Run: headless pygame with SDL's dummy video driver; simulated clock (each Clock.tick advances the game by its frame time, no real sleeping); random seed 0; keys injected as events and as key.get_pressed() state; no mouse input.
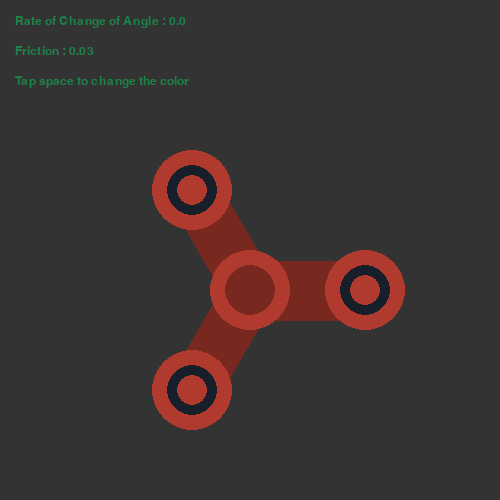
Frame 1 of 4 · flips 1–60 · no input
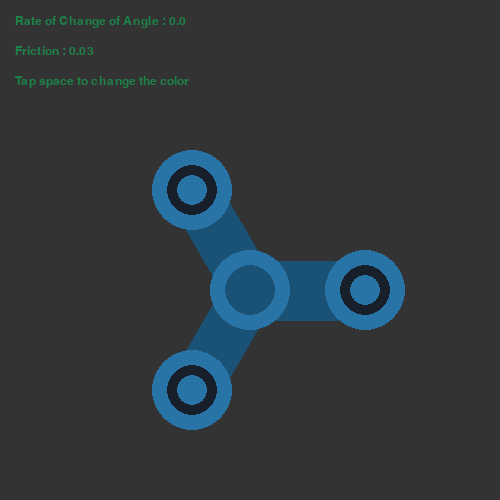
Frame 2 of 4 · flips 61–180 · tapped SPACE, RETURN · held RIGHT (→), D
Frame 3 of 4 · flips 181–300 · held DOWN (↓), S · screen unchanged from frame 2, image omitted
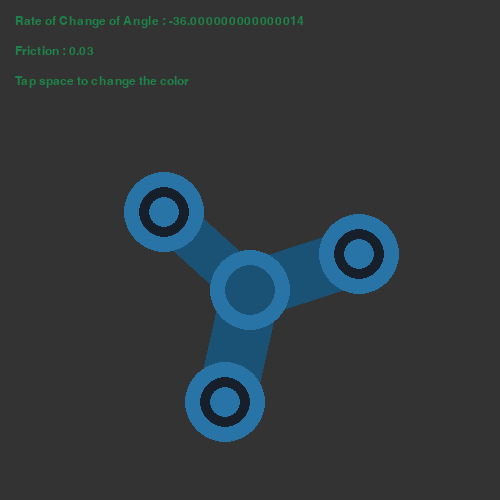
Frame 4 of 4 · flips 301–420 · held LEFT (←), A, UP (↑), W

The pygame program that drew these frames:

# -----------------------------------------------------------------------------

#

# Fidget Spinner Simulation

# Language - Python

# Modules - pygame, sys, math

#

# Controls : Left and Right arrows to rotate the Spinner in direction, spacebar to change color of Spinner

#            the Longer you press arrow key the more speed it reaches!

#

# By - Jatin Kumar Mandav

#

# Website - https://jatinmandav.wordpress.com

#

# YouTube Channel - https://www.youtube.com/channel/UCdpf6Lz3V357cIZomPwjuFQ

# Facebook - https://www.facebook.com/jatinmandav

# Twitter - @jatinmandav

# Email - jatinmandav3@gmail.com

#

# -----------------------------------------------------------------------------

'''
Comments by Alejandro Meza
Date: 17/07/2020
'''

import pygame #first module to import

#Sys-module provides access to some variables used or maintained by the interpreter and to functions that interact
#strongly with the interpreter. It is always available
import sys

from math import * #So we import all the stuff in order to
#achieve a high performance

# Initialization of Pygame Window

#With pygame.init we initialize all the imported modules
pygame.init()

#the width of our window gonna have this measure
#500 is a good measure to start our visual representation
width = 500
#the height of our window gonna have this measure
height = 500

display = pygame.display.set_mode((width, height))

#Now we are gonna see some stuff about time
#Firs of all, we are capable of obtaint the time in msg with
#the method pygame.time.get_tickets()  --> return 0 if is used before init()
#With the following line, we create a clock
clock = pygame.time.Clock()

#This is gonna be the label of the window
pygame.display.set_caption("Our Fidget Spinner Simulation")


# Colors --> (red, green, blue)
#Colors in Python are expressed according how much red, green
#and blue do they have in them ... --> RGB pattern

background = (51, 51, 51)

white = (240, 240, 240)

red = (176, 58, 46)

dark_red = (120, 40, 31)

dark_gray = (23, 32, 42)

blue = (40, 116, 166)

dark_blue = (26, 82, 118)

yellow = (183, 149, 11)

dark_yellow = (125, 102, 8)

green = (29, 131, 72)

dark_green = (20, 90, 50)

orange = (230, 126, 34)

dark_orange = (126, 81, 9)


# Close the Pygame Window

def close():
    pygame.quit()

    sys.exit()


# Drawing of Fidget Spinner on Pygame Window

def show_spinner(angle, color, dark_color):
    d = 80

    innerd = 50

    x = width / 2 - d / 2

    y = height / 2

    l = 200

    r = l / (3 ** 0.5)

    w = 10

    lw = 60

    # A little math for calculation the coordinates after rotation by some 'angle'

    # x = originx + r*cos(angle)

    # y = originy + r*sin(angle)

    centre = [x, y, d, d]

    centre_inner = [x + d / 2 - innerd / 2, y + d / 2 - innerd / 2, innerd, innerd]

    top = [x, y - l / (3) ** 0.5, d, d]

    top_inner = [x, y - l / (3) ** 0.5, innerd, innerd]

    top[0] = x + r * cos(radians(angle))

    top[1] = y + r * sin(radians(angle))

    top_inner[0] = x + d / 2 - innerd / 2 + r * cos(radians(angle))

    top_inner[1] = y + d / 2 - innerd / 2 + r * sin(radians(angle))

    left = [x - l / 2, y + l / (2 * (3) ** 0.5), d, d]

    left_inner = [x, y - l / (3) ** 0.5, innerd, innerd]

    left[0] = x + r * cos(radians(angle - 120))

    left[1] = y + r * sin(radians(angle - 120))

    left_inner[0] = x + d / 2 - innerd / 2 + r * cos(radians(angle - 120))

    left_inner[1] = y + d / 2 - innerd / 2 + r * sin(radians(angle - 120))

    right = [x + l / 2, y + l / (2 * (3) ** 0.5), d, d]

    right_inner = [x, y - l / (3) ** 0.5, innerd, innerd]

    right[0] = x + r * cos(radians(angle + 120))

    right[1] = y + r * sin(radians(angle + 120))

    right_inner[0] = x + d / 2 - innerd / 2 + r * cos(radians(angle + 120))

    right_inner[1] = y + d / 2 - innerd / 2 + r * sin(radians(angle + 120))

    # Drawing shapes on Pygame Window

    #with .line we are able to draw a kind of rectangle
    #with .ellipse we are able to draw a kind of circle
    pygame.draw.line(display, dark_color, (top[0] + d / 2, top[1] + d / 2), (centre[0] + d / 2, centre[1] + d / 2), lw)

    pygame.draw.line(display, dark_color, (left[0] + d / 2, left[1] + d / 2), (centre[0] + d / 2, centre[1] + d / 2),
                     lw)

    pygame.draw.line(display, dark_color, (right[0] + d / 2, right[1] + d / 2), (centre[0] + d / 2, centre[1] + d / 2),
                     lw)
    #centre circle
    pygame.draw.ellipse(display, color, tuple(centre))
    #centre inner circle
    pygame.draw.ellipse(display, dark_color, tuple(centre_inner))

    #top circle
    pygame.draw.ellipse(display, color, tuple(top))
    #top inner circle
    pygame.draw.ellipse(display, dark_gray, tuple(top_inner), 10)

    #left circle
    pygame.draw.ellipse(display, color, tuple(left))
    # left inner circle
    pygame.draw.ellipse(display, dark_gray, tuple(left_inner), 10)

    #right circle
    pygame.draw.ellipse(display, color, tuple(right))
    #right inner circle
    pygame.draw.ellipse(display, dark_gray, tuple(right_inner), 10)


# Displaying Information on Pygame Window

def show_info(friction, speed):
    #Define the font of the window that we are gonna use
    font = pygame.font.SysFont("Times New Roman", 18)

    frictionText = font.render("Friction : " + str(friction), True, green)
    colorText = font.render("Tap space to change the color ", True, green)
    speedText = font.render("Rate of Change of Angle : " + str(speed), True, green)

    #uptade alll the time the data
    #in order to achieve this --> 'overfdraw text'
    display.blit(speedText, (15, 15))
    display.blit(frictionText, (15, 45))
    display.blit(colorText, (15, 75))


# The Main Function

def spinner():
    spin = True

    angle = 0

    speed = 0.0

    friction = 0.03 #initial value

    #when are ready to play, the spinner movement didnt exist
    rightPressed = False

    leftPressed = False

    direction = 1

    color = [[red, dark_red], [blue, dark_blue], [yellow, dark_yellow], [green, dark_green], [orange, dark_orange]]

    index = 0

    while spin:

        for event in pygame.event.get():

            if event.type == pygame.QUIT:
                close()

            if event.type == pygame.KEYDOWN:

                if event.key == pygame.K_q:
                    close()

                if event.key == pygame.K_RIGHT:
                    rightPressed = True

                    direction = 1

                if event.key == pygame.K_LEFT:
                    leftPressed = True

                    direction = -1
                #If this happen, the color will change
                if event.key == pygame.K_SPACE:

                    index += 1

                    if index >= len(color):
                        index = 0

            if event.type == pygame.KEYUP:
                leftPressed = False

                rightPressed = False

        # Changing the Angle of rotation

        if direction == 1:

            if rightPressed:

                speed += 0.3

            else:

                speed -= friction

                if speed < 0:
                    speed = 0.0

        else:

            if leftPressed:

                speed -= 0.3

            else:

                speed += friction

                if speed > 0:
                    speed = 0.0

        display.fill(background) #background is a color that we have defined

        angle += speed

        # Displaying Information and the Fidget Spinner

        show_spinner(angle, color[index][0], color[index][1])

        show_info(friction, speed)

        pygame.display.update()

        clock.tick(90) #for every second at most 90 frames should pass


spinner()
